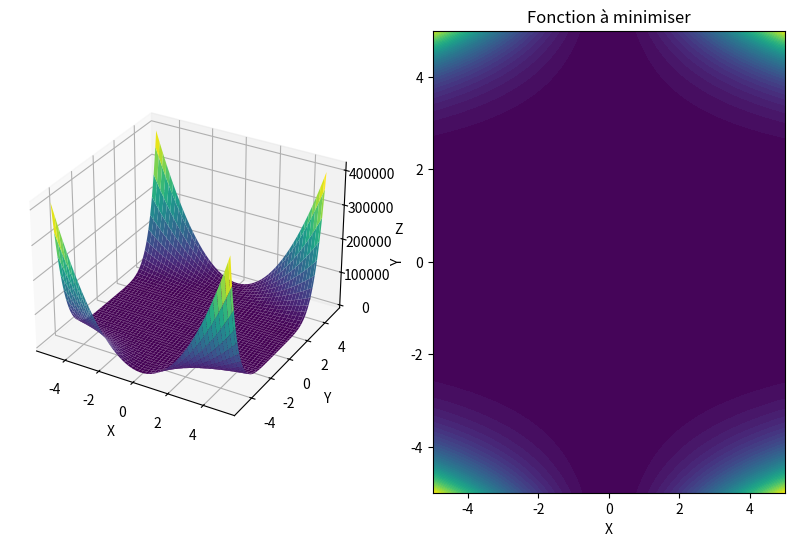

The matplotlib source for this figure:
import numpy as np
import matplotlib.pyplot as plt
from matplotlib.animation import FuncAnimation
from mpl_toolkits.mplot3d import Axes3D

# Fonction à minimiser
def f(vector):
    return ((1.5 - vector[0] + vector[0] * vector[1])**2 +
            (2.25 - vector[0] + vector[0] * vector[1]**2)**2 +
            (2.265 - vector[0] + vector[0] * vector[1]**3)**2)

def simulated_annealing(fonction, pt_depart, temp_initial, n_etapes):
    pt_en_cours = pt_depart
    chemin = [pt_depart]
    k = temp_initial / n_etapes  # Calcul du coefficient k pour le modèle linéaire

    for step in range(n_etapes):
        voisin = pt_en_cours + np.random.uniform(-1, 1, pt_en_cours.shape)
        delta = fonction(voisin) - fonction(pt_en_cours)
        if delta < 0 or (delta > 0 and np.exp(-delta / temp_initial) > np.random.rand()):
            pt_en_cours = voisin
            chemin.append(pt_en_cours)
        temp_initial -= k  # Modèle linéaire pour la décroissance de la température
    
    return chemin

pt_depart = np.array([3, 0.5])
temp_initial = 1000
n_etapes = 1000

chemin = simulated_annealing(f, pt_depart, temp_initial, n_etapes)

# Calcul du minimum et de sa valeur
valeurs = [f(point) for point in chemin]
valeur_min = min(valeurs)
indice_min = valeurs.index(valeur_min)
minimum = chemin[indice_min]

# Affichage du résultat final dans la console
print("Minimum final au bout de n étapes :", minimum)
print("Valeur minimale atteinte :", valeur_min)

# Représentation graphique
fig = plt.figure(figsize=(10, 6))
ax = fig.add_subplot(121, projection='3d')
ax.set_xlabel('X')
ax.set_ylabel('Y')
ax.set_zlabel('Z')

ax2 = fig.add_subplot(122)
ax2.set_xlabel('X')
ax2.set_ylabel('Y')
ax2.set_title('Fonction à minimiser')

x = np.linspace(-5, 5, 100)
y = np.linspace(-5, 5, 100)
X, Y = np.meshgrid(x, y)
Z = f([X, Y])

ax.plot_surface(X, Y, Z, cmap='viridis', edgecolor='none')
ax2.contourf(X, Y, Z, 50, cmap='viridis')

point, = ax.plot([], [], [], marker='o', color='red', markersize=8)
point2, = ax2.plot([], [], marker='o', color='red', markersize=8)

text = ax.text2D(0.05, 0.95, '', transform=ax.transAxes)

def update(frame):
    pt_en_cours = chemin[frame]
    point.set_data(pt_en_cours[0], pt_en_cours[1])
    point.set_3d_properties(f(pt_en_cours))
    point2.set_data(pt_en_cours[0], pt_en_cours[1])
    text.set_text(f'({pt_en_cours[0]:.2f}, {pt_en_cours[1]:.2f})')
    return point, point2, text

ani = FuncAnimation(fig, update, frames=len(chemin), interval=200, repeat=False)
plt.show()
